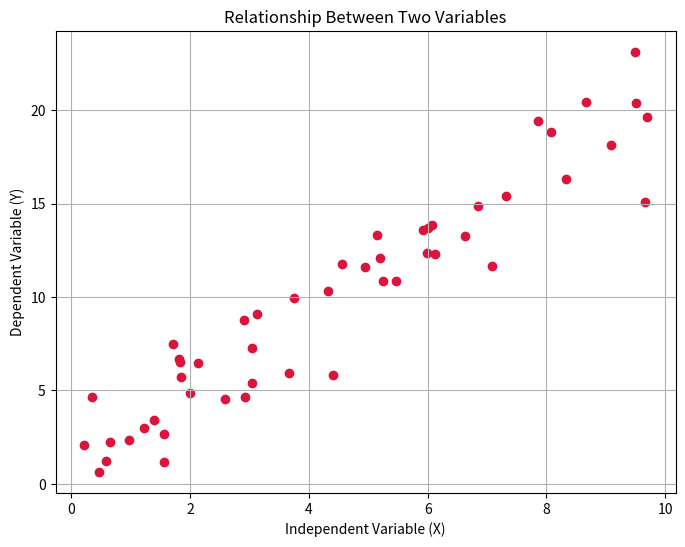
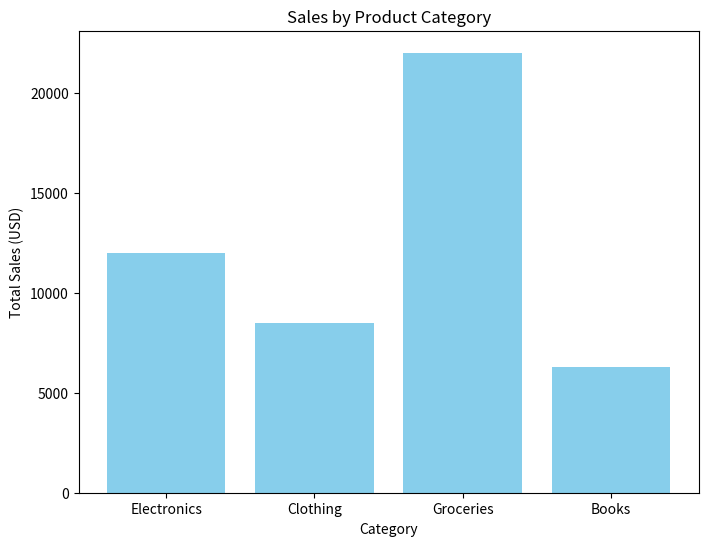
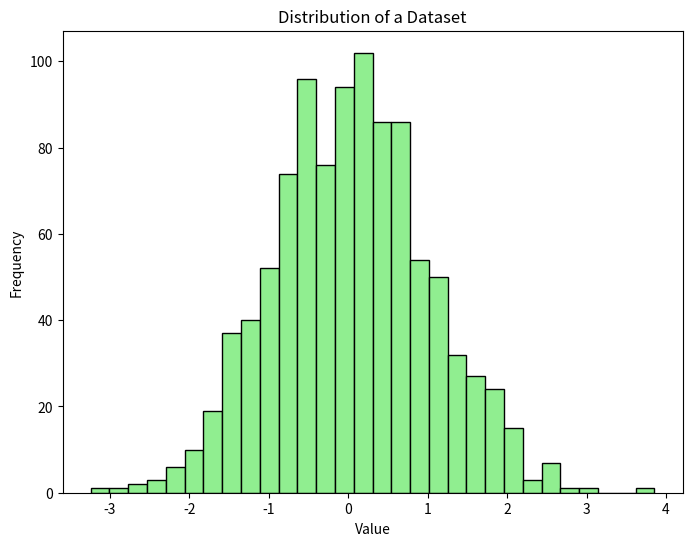
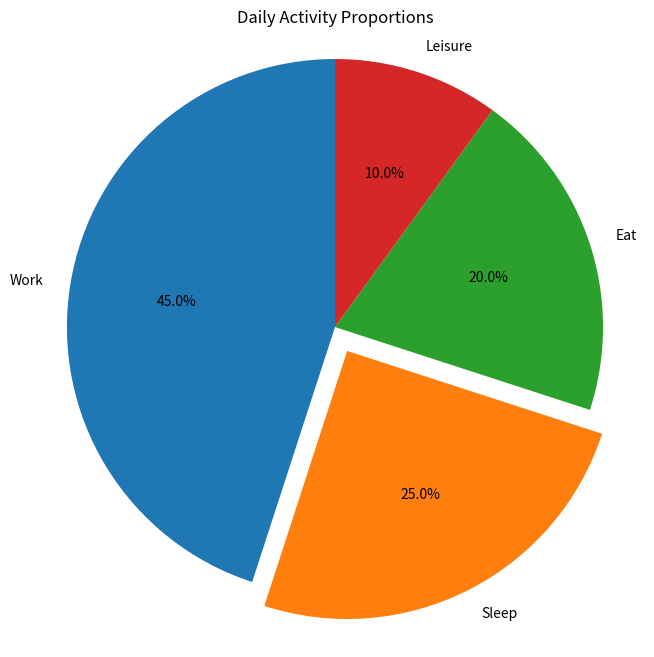

Python code for these plots, in order:
# 03_common_plot_types_pyplot.py

import matplotlib.pyplot as plt
import numpy as np

# =======================================
# 1. INTRODUCTION
# =======================================
# - While `plt.plot()` is versatile for creating line graphs, `pyplot` provides
#   dedicated functions for other common plot types that are often more convenient.
# - We will cover four key types:
#   - Scatter Plot: For showing relationships between two variables.
#   - Bar Chart: For comparing quantities across categories.
#   - Histogram: For showing the distribution of a single variable.
#   - Pie Chart: For showing parts of a whole.


# =======================================
# 2. SCATTER PLOT (`plt.scatter`)
# =======================================
# - Used to visualize the relationship between two numerical variables.
# - Each point represents an individual observation.

# --- Prepare Data ---
# Let's create some correlated data
np.random.seed(42)
x_scatter = np.random.rand(50) * 10
y_scatter = 2 * x_scatter + 1 + np.random.randn(50) * 2 # y = 2x + 1 + noise

# --- Create Plot ---
plt.figure(figsize=(8, 6)) # Create a new figure
plt.scatter(x_scatter, y_scatter, color='crimson')
plt.title('Relationship Between Two Variables')
plt.xlabel('Independent Variable (X)')
plt.ylabel('Dependent Variable (Y)')
plt.grid(True)


# =======================================
# 3. BAR CHART (`plt.bar`)
# =======================================
# - Used to compare quantities across different discrete categories.

# --- Prepare Data ---
categories = ['Electronics', 'Clothing', 'Groceries', 'Books']
sales = [12000, 8500, 22000, 6300]

# --- Create Plot ---
plt.figure(figsize=(8, 6))
plt.bar(categories, sales, color='skyblue')
plt.title('Sales by Product Category')
plt.xlabel('Category')
plt.ylabel('Total Sales (USD)')


# =======================================
# 4. HISTOGRAM (`plt.hist`)
# =======================================
# - Used to visualize the distribution of a single numerical variable.
# - It groups data into "bins" and shows the frequency of observations in each bin.

# --- Prepare Data ---
# Create 1000 random data points from a normal distribution
data_hist = np.random.randn(1000)

# --- Create Plot ---
plt.figure(figsize=(8, 6))
plt.hist(data_hist, bins=30, color='lightgreen', edgecolor='black')
plt.title('Distribution of a Dataset')
plt.xlabel('Value')
plt.ylabel('Frequency')


# =======================================
# 5. PIE CHART (`plt.pie`)
# =======================================
# - Used to show the proportion of different categories as slices of a whole.
# - Best for a small number of categories.

# --- Prepare Data ---
sizes = [45, 25, 20, 10] # Must sum to 100 for percentages
labels = ['Work', 'Sleep', 'Eat', 'Leisure']
explode = (0, 0.1, 0, 0) # "Explode" the 2nd slice (Sleep)

# --- Create Plot ---
plt.figure(figsize=(8, 8))
# `autopct` formats the percentage on each slice.
plt.pie(sizes, explode=explode, labels=labels, autopct='%1.1f%%', startangle=90)
plt.axis('equal')  # Ensures the pie chart is circular.
plt.title('Daily Activity Proportions')


# =======================================
# 6. DISPLAYING ALL PLOTS
# =======================================
# - `plt.show()` will display all figures created in the script, each in its own window.
print("Displaying 4 different plot types. Close the plot windows to end the script.")
plt.show()

# --- End of File ---